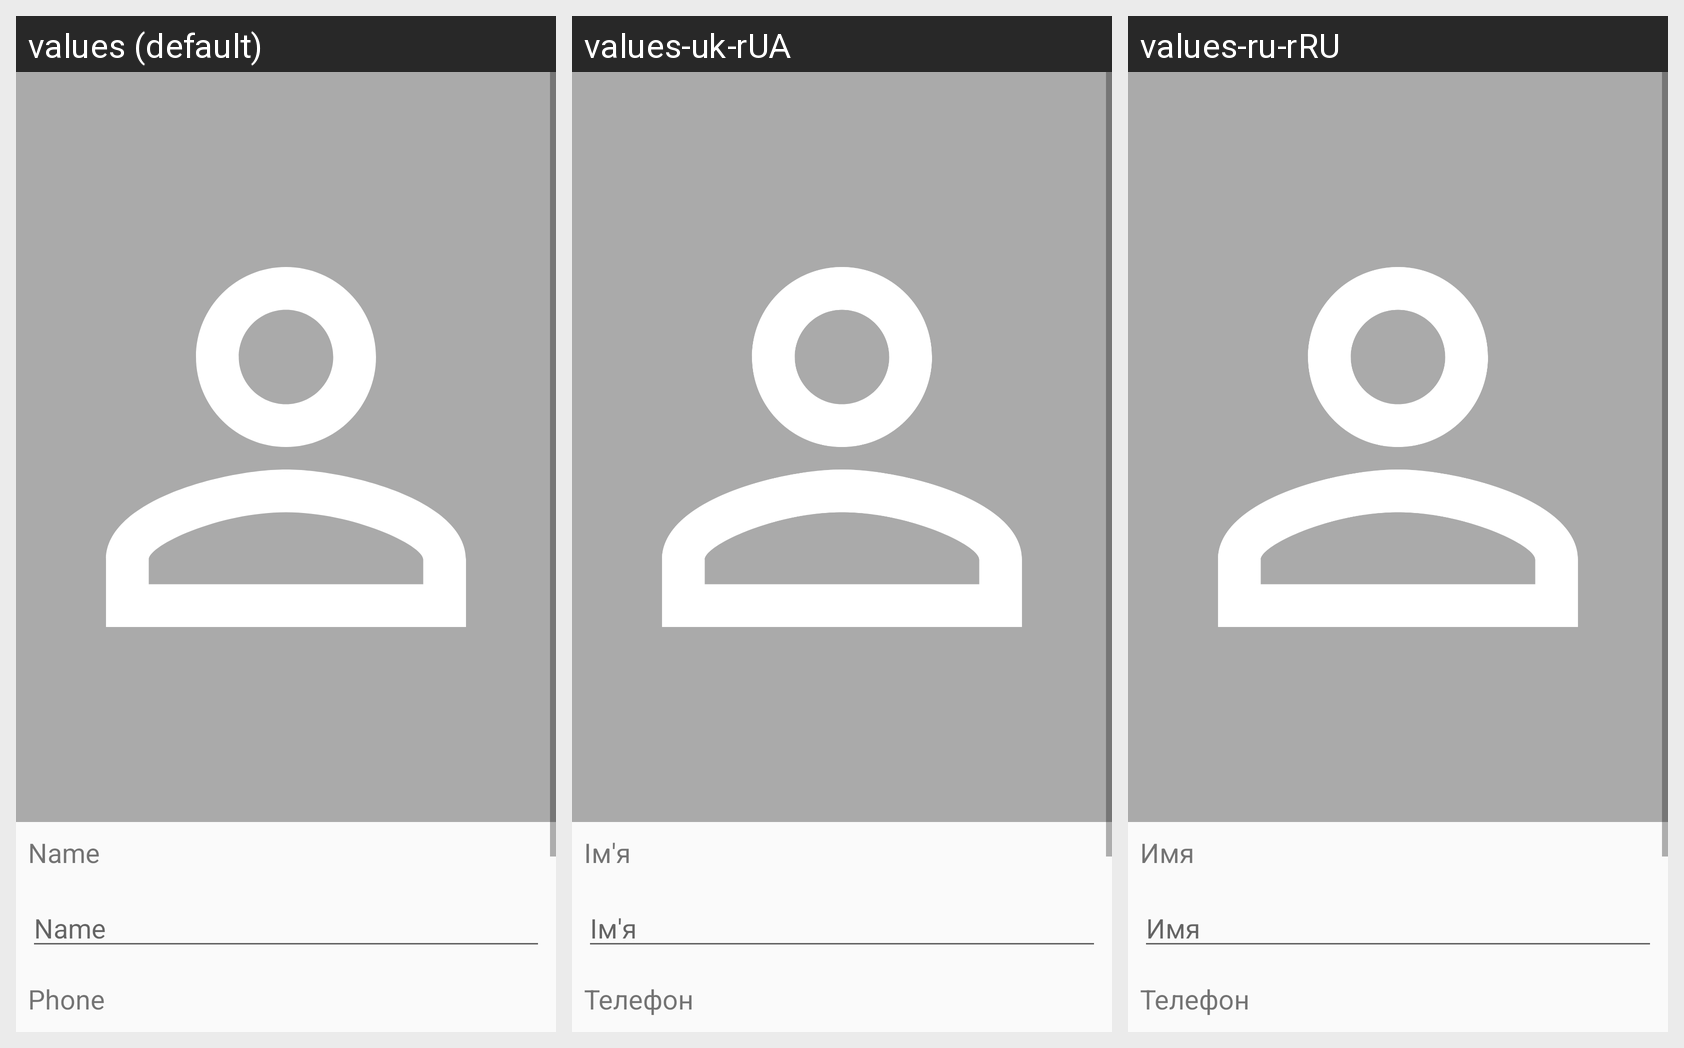

Locale-by-locale string values for the Android screen shown in this grid:
Android screen res/layout/activity_create_contact.xml rendered under 3 locales, left to right: values (default), values-uk-rUA, values-ru-rRU. Device: Nexus 5 (rendered at 1080×1920; each locale shown at half size, 540×960, under a caption strip naming it); theme AppTheme.
Strings drawn on this screen, with the default value and each locale's value (text and hints the layout hard-codes appear in the picture but are not listed):

name
  values: Name
  values-uk-rUA: Ім'я
  values-ru-rRU: Имя

phone
  values: Phone
  values-uk-rUA: Телефон
  values-ru-rRU: Телефон

save_contact
  values: Save contact
  values-uk-rUA: Зберегти контакт
  values-ru-rRU: Сохранить контакт
